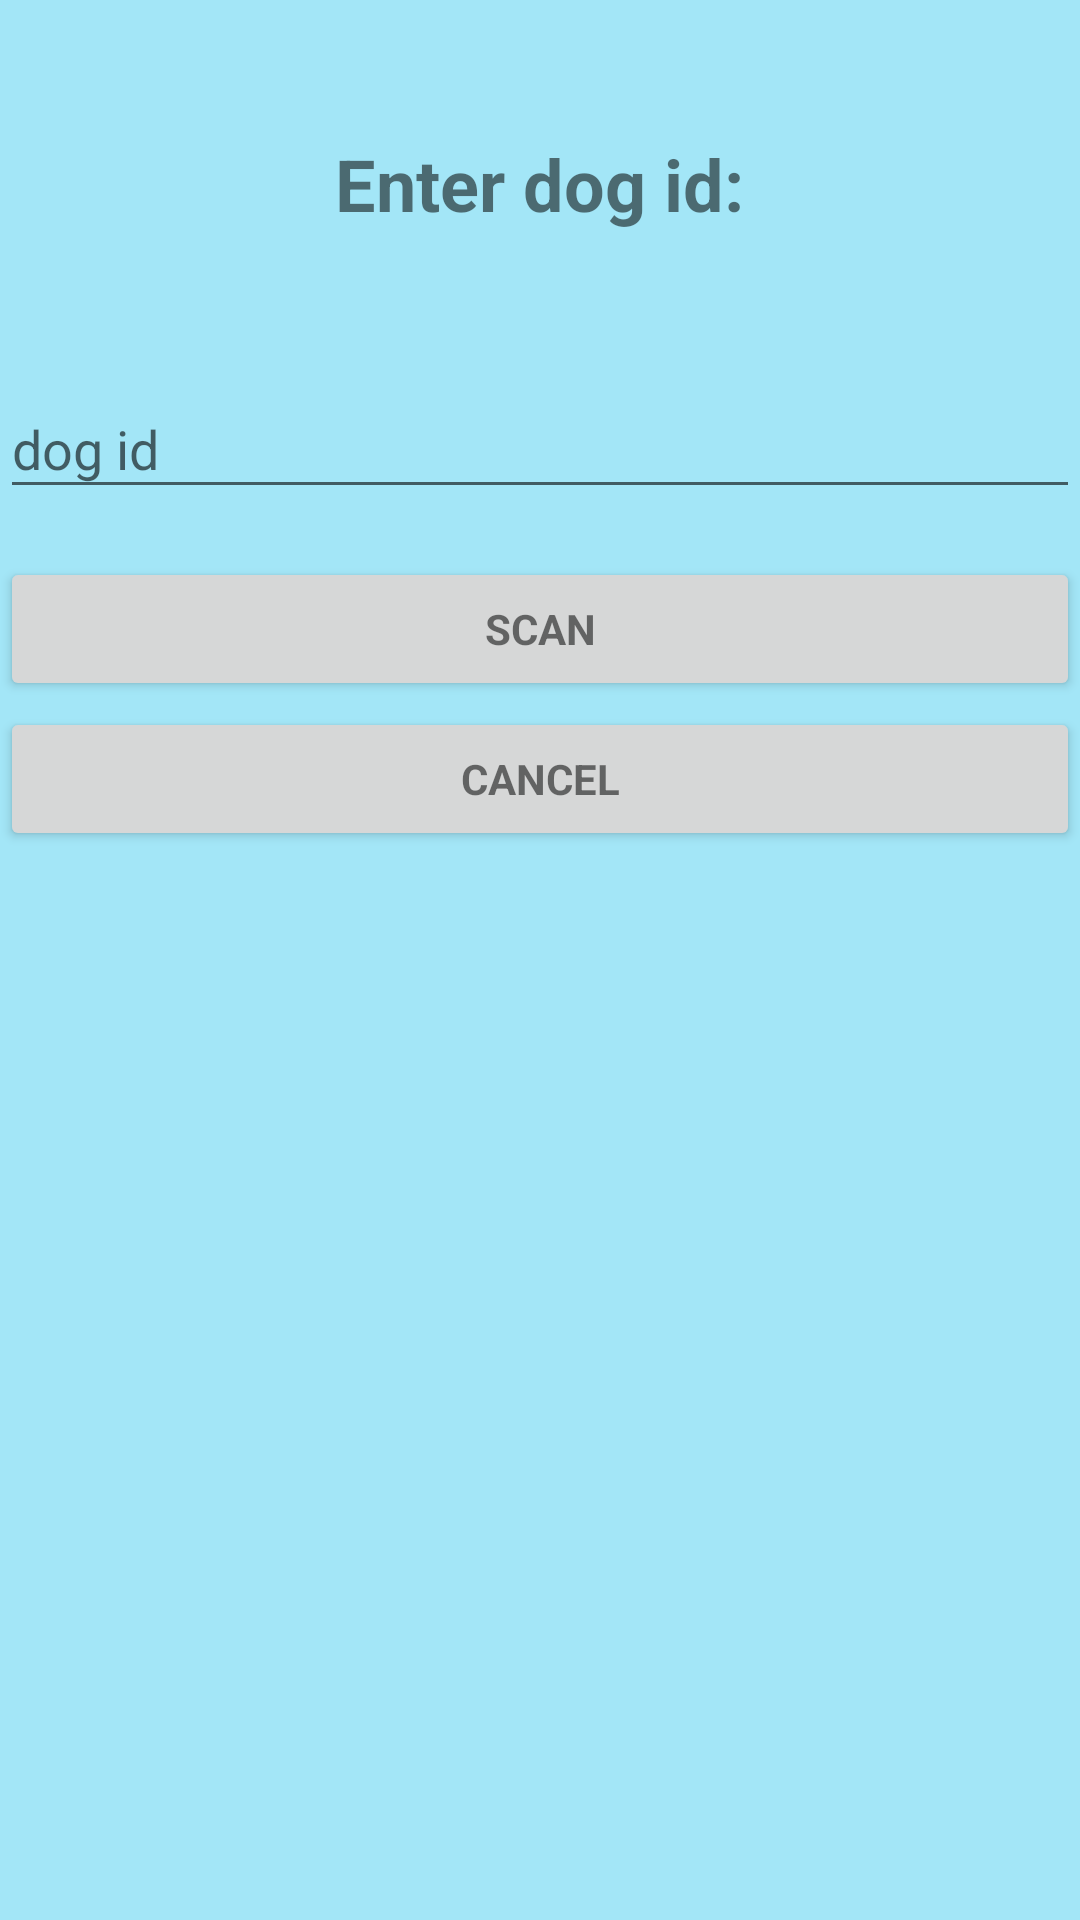

Here is an Android app screen rendered from its layout file. Give the layout XML and the strings, colors and styles it references.
<!-- AndroidManifest.xml: application theme AppTheme -->
<!-- res/layout/fake_scan_debug.xml -->
<?xml version="1.0" encoding="utf-8"?>
<LinearLayout xmlns:android="http://schemas.android.com/apk/res/android"

    android:id="@+id/fake_scan_layout_popup"
    android:layout_width="wrap_content"
    android:layout_height="wrap_content"
    android:background="@color/light_blue"
    android:gravity="center_vertical|center_horizontal"
    android:orientation="vertical"
    >

    <TextView
        android:id="@+id/fake_scan__popup_layout_title"
        android:layout_width="wrap_content"
        android:layout_height="wrap_content"
        android:layout_marginTop="5dp"
        android:textStyle="bold"
        android:textSize="24dp"
        android:text="Enter dog id:"
        android:padding="40dp"/>


    <ScrollView
        android:id="@+id/fake_scan_popup_layout_form"
        android:layout_width="match_parent"
        android:layout_height="match_parent"
        >

        <LinearLayout
            android:id="@+id/fake_scan__popup_layout_sublinarlayout_form"
            android:layout_width="match_parent"
            android:layout_height="wrap_content"
            android:orientation="vertical">

            <com.google.android.material.textfield.TextInputLayout
                android:layout_width="match_parent"
                android:layout_height="wrap_content">

                <AutoCompleteTextView
                    android:id="@+id/fake_scan__popup_layout_dog_id"
                    android:layout_width="match_parent"
                    android:layout_height="wrap_content"
                    android:hint="dog id"
                    android:inputType="text"
                    android:maxLines="1"
                    android:singleLine="true" />

            </com.google.android.material.textfield.TextInputLayout>




            <Button
            android:id="@+id/fake_scan__popup_layout_add_dog_button"
            style="?android:textAppearanceSmall"
            android:layout_width="match_parent"
            android:layout_height="wrap_content"
            android:layout_marginTop="16dp"
            android:textStyle="bold"
            android:text="Scan"
            android:onClick="scanDog"
                />

            <Button
                android:id="@+id/fake_scan__popup_layout_cancel"
                style="?android:textAppearanceSmall"
                android:layout_width="match_parent"
                android:layout_height="wrap_content"
                android:layout_marginTop="2dp"
                android:textStyle="bold"
                android:text="Cancel"
                android:onClick="cancelScanPopUp"
                />

        </LinearLayout>
    </ScrollView>





</LinearLayout>
<!-- resources referenced by this layout -->
<resources>
  <color name="light_blue">#a3e6f7</color>
  <style name="AppTheme" parent="Theme.AppCompat.Light.NoActionBar">
          
          <item name="colorPrimary">@color/colorPrimary</item>
          <item name="colorPrimaryDark">@color/colorPrimaryDark</item>
          <item name="colorAccent">@color/colorAccent</item>
          <item name="preferenceTheme">@style/PreferenceThemeOverlay</item>
          <item name="windowActionBar">false</item>
          <item name="windowNoTitle">true</item>
      </style>
  <color name="colorPrimary">#008577</color>
  <color name="colorPrimaryDark">#00574B</color>
  <color name="colorAccent">#D81B60</color>
</resources>
